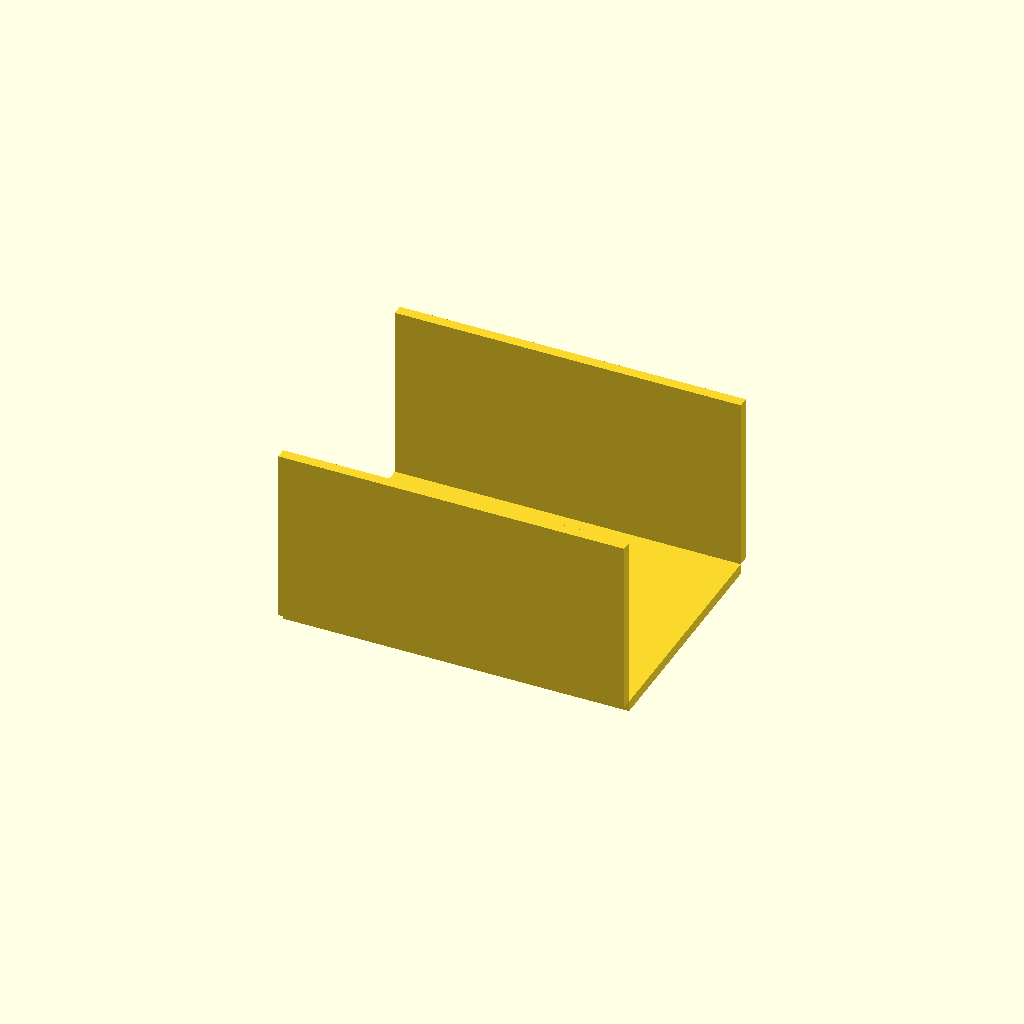
Cell 1 — every parameter at its default value.
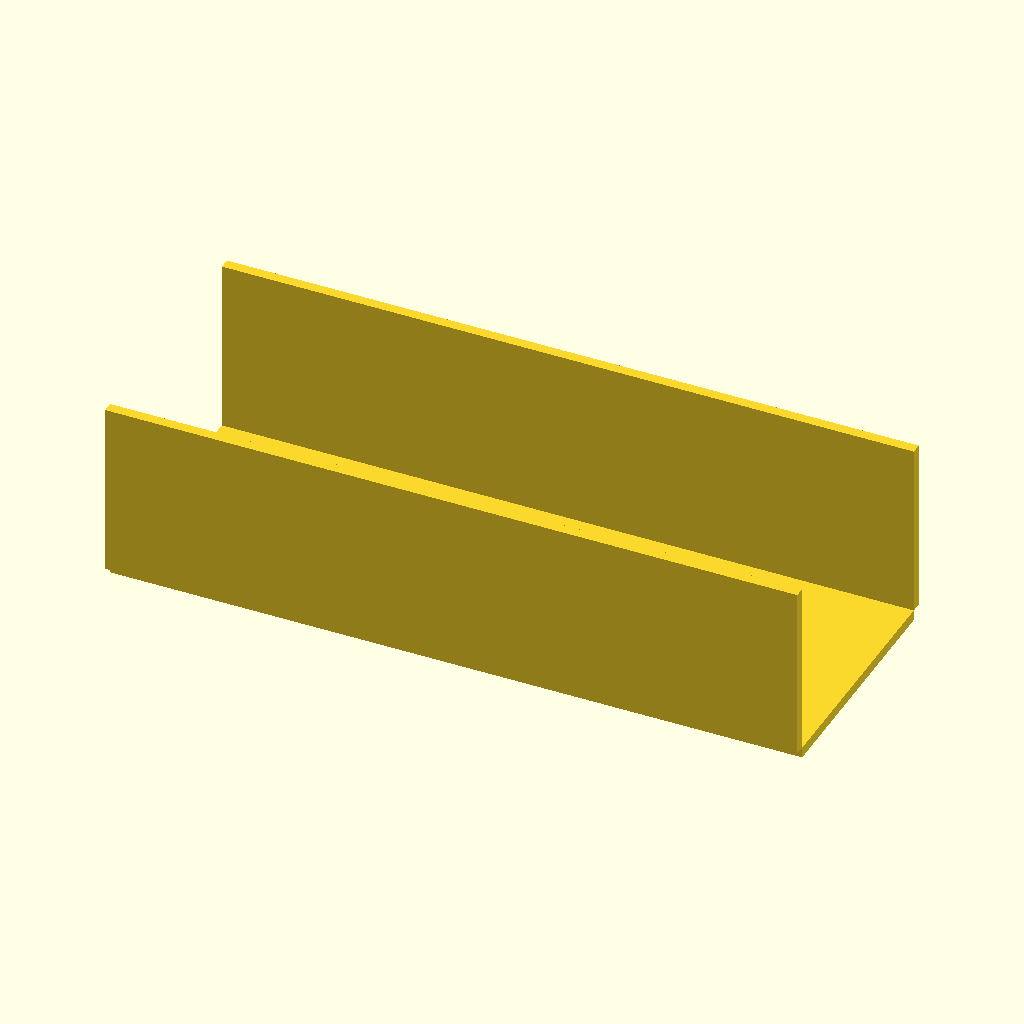
Cell 2 — plate_x set to 260, the other parameters unchanged.
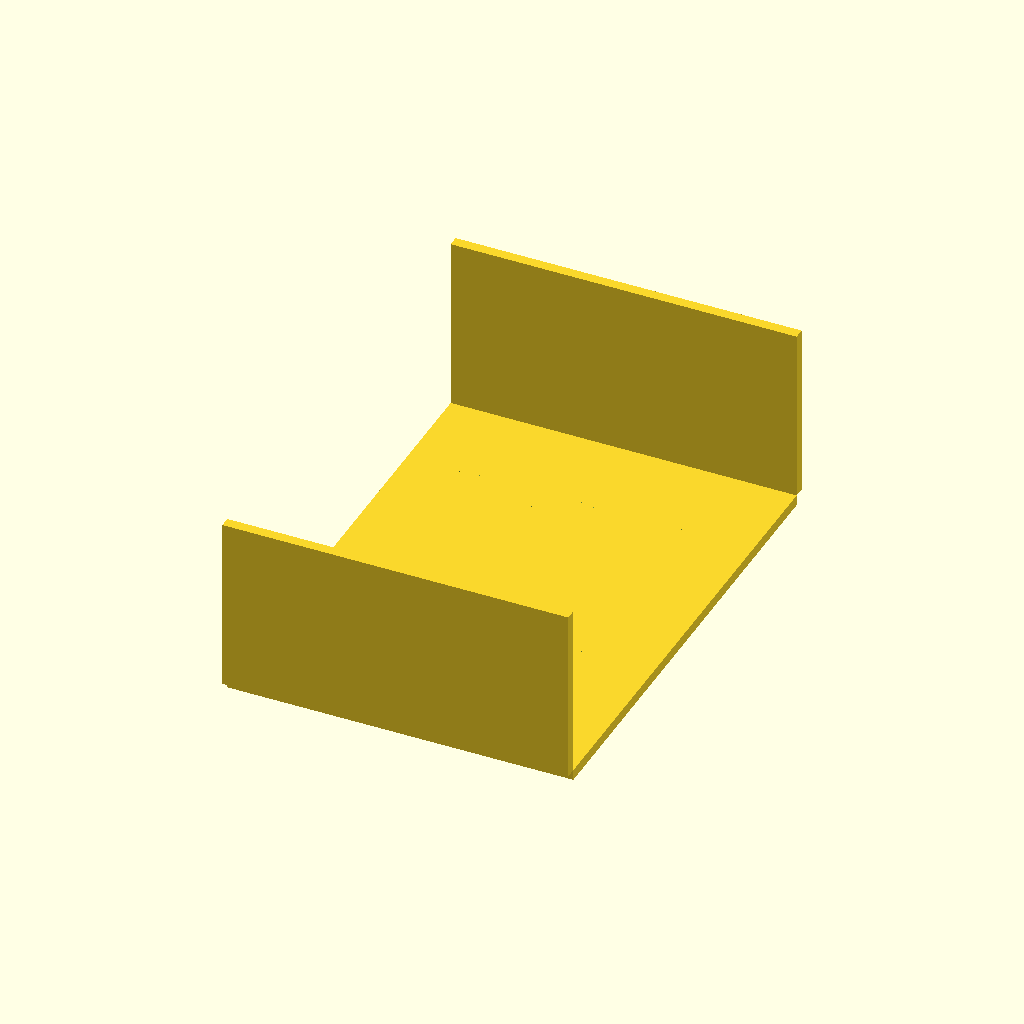
Cell 3: the same model with plate_y = 180.
One fixed orthographic camera (rotation 55°, 0°, 25°; colour scheme Cornfield) for every cell.
Source of the model, bench/results/main-tiiny/code/tiiny_openai_gpt-oss-120b/conical_rack_50ml_s1_a0.scad:
// Parameters (mm)
plate_x = 130;          // Plate length (X direction)
plate_y = 90;           // Plate width  (Y direction)
plate_thick = 4;        // Plate thickness (Z direction)
hole_d = 30.5;          // Diameter of tube holes
hole_spacing = 40;      // Centre‑to‑centre spacing of holes (both X and Y)
wall_thick = 4;         // Thickness of the side walls (Y direction)
wall_height = 70;       // Total height of the side walls (Z direction)
$fn = 64;                // Resolution for circles and cylinders

// Helper: plate base (centered on origin, Z from 0 to plate_thick)
module plate() {
    translate([-plate_x/2, -plate_y/2, 0])
        cube([plate_x, plate_y, plate_thick]);
}

// Helper: side walls (flush with long edges of the plate)
module side_walls() {
    // Wall runs along X, thickness in Y, rises from plate_thick to wall_height
    wall_z = wall_height - plate_thick; // height above the plate
    // Positive Y wall (inner face at Y = +plate_y/2)
    translate([-plate_x/2,  plate_y/2, plate_thick])
        cube([plate_x, wall_thick, wall_z]);
    // Negative Y wall (inner face at Y = -plate_y/2)
    translate([-plate_x/2, -plate_y/2 - wall_thick, plate_thick])
        cube([plate_x, wall_thick, wall_z]);
}

// Helper: holes (through the plate only)
module plate_holes() {
    // Cylinder height slightly larger than plate to avoid coplanar faces
    cyl_h = plate_thick + 0.2; // extra 0.1 mm on each side
    cyl_z = -0.1; // start just below the plate bottom
    for (ix = [-1, 0, 1])          // three columns
        for (iy = [-1, 1])          // two rows
            translate([ix*hole_spacing, iy*hole_spacing, cyl_z])
                cylinder(d = hole_d, h = cyl_h, center = false);
}

// Assemble the rack
union() {
    plate();
    side_walls();
}
difference() {
    // The object we just built (union of plate and walls)
    union() {
        plate();
        side_walls();
    }
    // Subtract only the plate holes
    plate_holes();
}
Customizer parameters (derived from the source; name, type, default, range or options):
plate_x: number, default 130
plate_y: number, default 90
plate_thick: number, default 4
hole_d: number, default 30.5
hole_spacing: number, default 40
wall_thick: number, default 4
wall_height: number, default 70
